Image classification data set "Banana Disease Recognition" (kavitha-35/Banana-Leaf-Disease-Detection on GitHub). Class labels (7): banana black sigatoka disease, banana bract mosaic virus disease, banana healthy leaf, banana insect pest disease, banana moko disease, banana panama disease, banana yellow sigatoka disease.

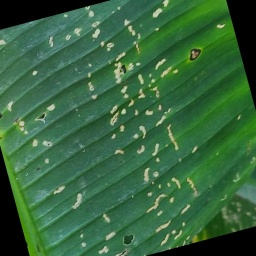
Label: banana insect pest disease

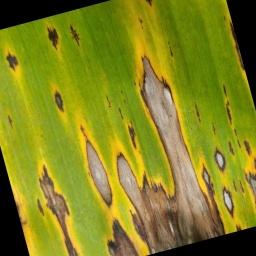
Label: banana yellow sigatoka disease

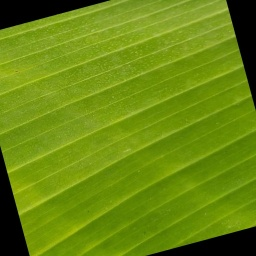
Label: banana healthy leaf

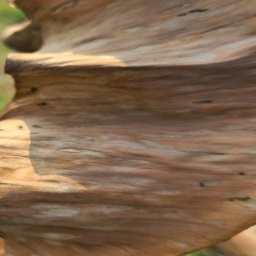
Label: banana moko disease

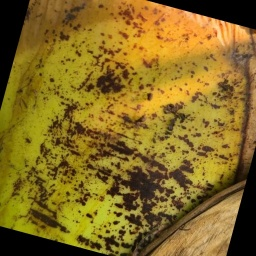
Label: banana bract mosaic virus disease

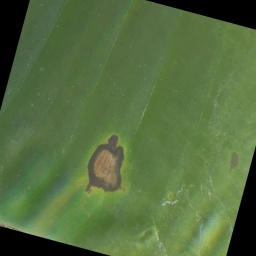
Label: banana black sigatoka disease
